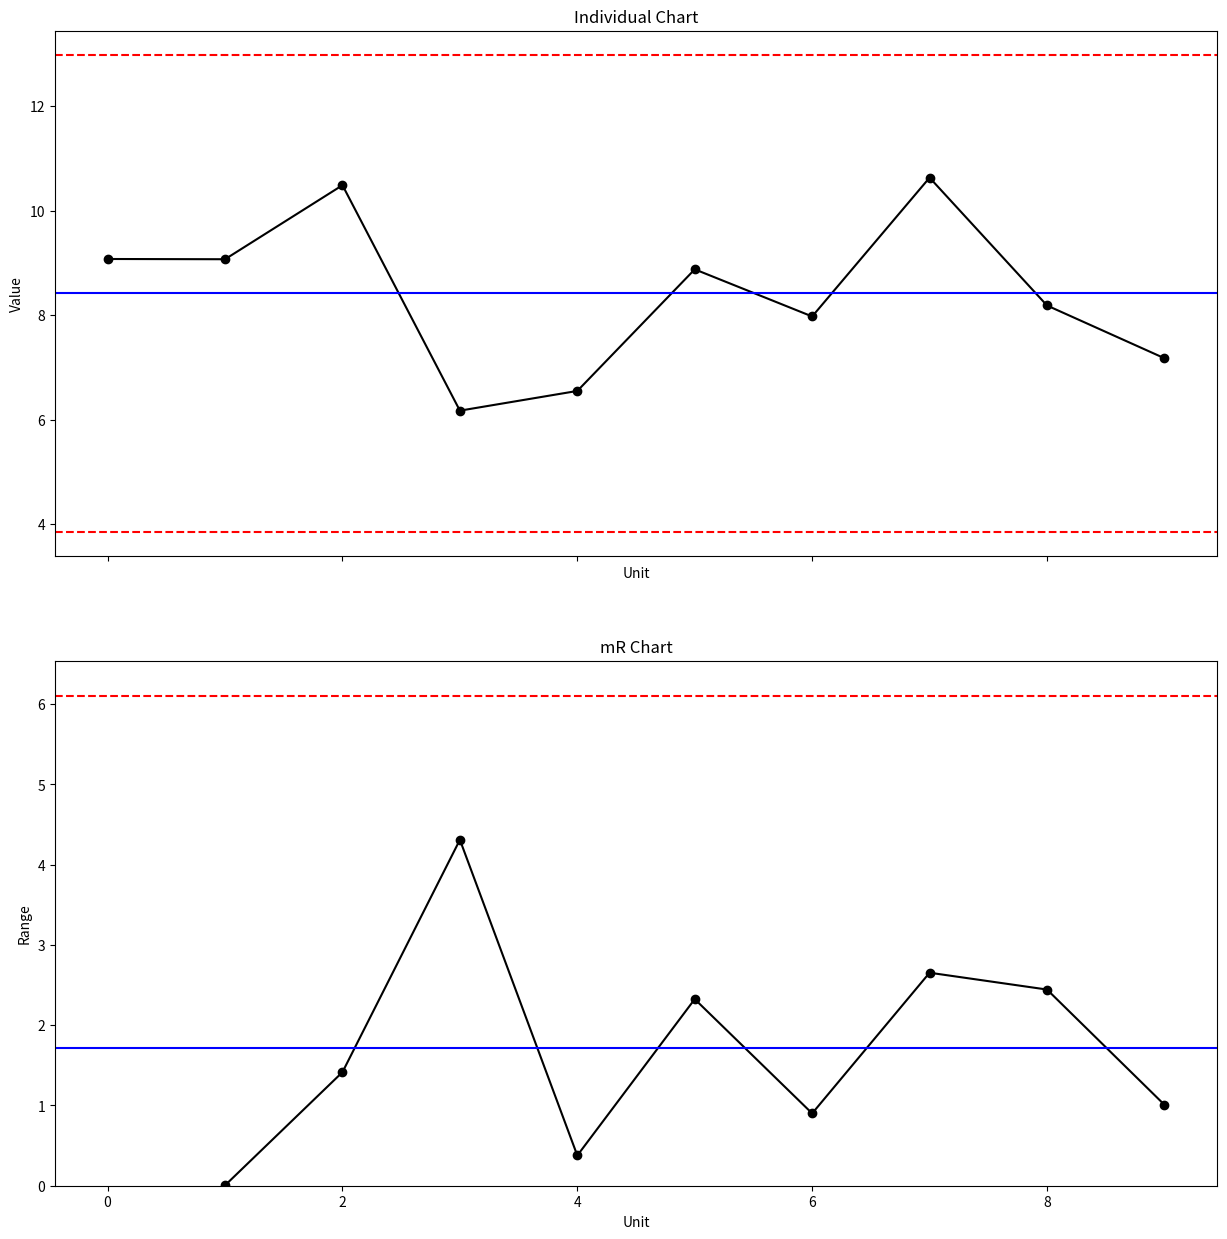

This figure's Python source:
### x-mR chart ###

# Import required libraries
import numpy as np
import pandas as pd
import matplotlib.pyplot as plt
import statistics

# Set random seed
np.random.seed(42)

# Create dummy data
x = pd.Series(np.random.normal(loc=10, scale=2, size=10))

# Define list variable for moving ranges
MR = [np.nan]

# Create dummy data
x = pd.Series(np.random.normal(loc=10, scale=2, size=10))

# Define list variable for moving ranges
MR = [np.nan]

# Get and append moving ranges
i = 1
for data in range(1, len(x)):
    MR.append(abs(x[i] - x[i-1]))
    i += 1

# Convert list to pandas Series objects    
MR = pd.Series(MR)

# Concatenate mR Series with and rename columns
data = pd.concat([x,MR], axis=1).rename(columns={0:"x", 1:"mR"})

# Plot x and mR charts
fig, axs = plt.subplots(2, figsize=(15,15), sharex=True)

# x chart
axs[0].plot(data['x'], linestyle='-', marker='o', color='black')
axs[0].axhline(statistics.mean(data['x']), color='blue')
axs[0].axhline(statistics.mean(data['x'])+3*statistics.mean(data['mR'][1:len(data['mR'])])/1.128, color = 'red', linestyle = 'dashed')
axs[0].axhline(statistics.mean(data['x'])-3*statistics.mean(data['mR'][1:len(data['mR'])])/1.128, color = 'red', linestyle = 'dashed')
axs[0].set_title('Individual Chart')
axs[0].set(xlabel='Unit', ylabel='Value')

# mR chart
axs[1].plot(data['mR'], linestyle='-', marker='o', color='black')
axs[1].axhline(statistics.mean(data['mR'][1:len(data['mR'])]), color='blue')
axs[1].axhline(statistics.mean(data['mR'][1:len(data['mR'])])+3*statistics.mean(data['mR'][1:len(data['mR'])])*0.8525, color='red', linestyle ='dashed')
axs[1].axhline(statistics.mean(data['mR'][1:len(data['mR'])])-3*statistics.mean(data['mR'][1:len(data['mR'])])*0.8525, color='red', linestyle ='dashed')
axs[1].set_ylim(bottom=0)
axs[1].set_title('mR Chart')
axs[1].set(xlabel='Unit', ylabel='Range')

# Validate points out of control limits for x chart
i = 0
control = True
for unit in data['x']:
    if unit > statistics.mean(data['x'])+3*statistics.mean(data['mR'][1:len(data['mR'])])/1.128 or unit < statistics.mean(data['x'])-3*statistics.mean(data['mR'][1:len(data['mR'])])/1.128:
        print('Unit', i, 'out of cotrol limits!')
        control = False
    i += 1
if control == True:
    print('All points within control limits.')
    
# Validate points out of control limits for mR chart
i = 0
control = True
for unit in data['mR']:
    if unit > statistics.mean(data['mR'][1:len(data['mR'])])+3*statistics.mean(data['mR'][1:len(data['mR'])])*0.8525 or unit < statistics.mean(data['mR'][1:len(data['mR'])])-3*statistics.mean(data['mR'][1:len(data['mR'])])*0.8525:
        print('Unit', i, 'out of cotrol limits!')
        control = False
    i += 1
if control == True:
    print('All points within control limits.')
